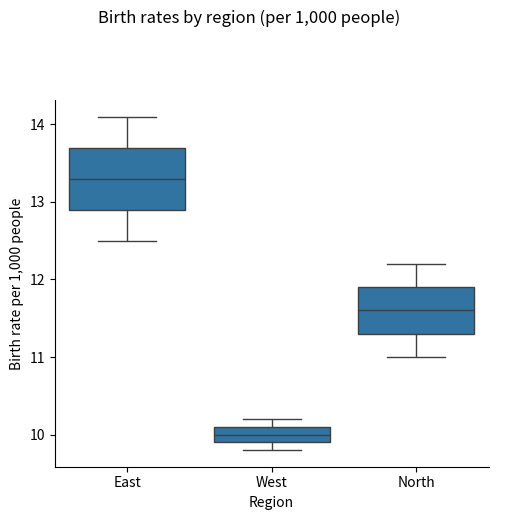
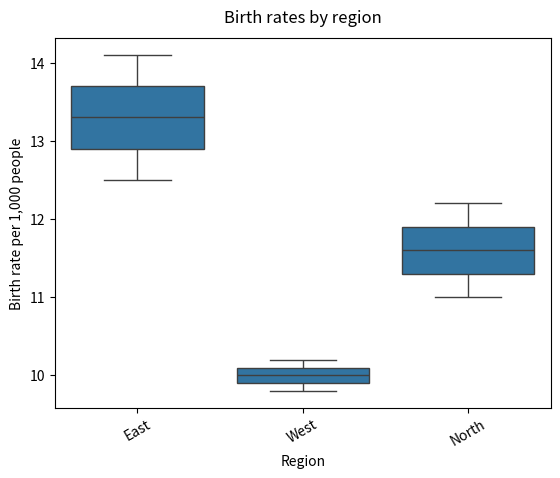
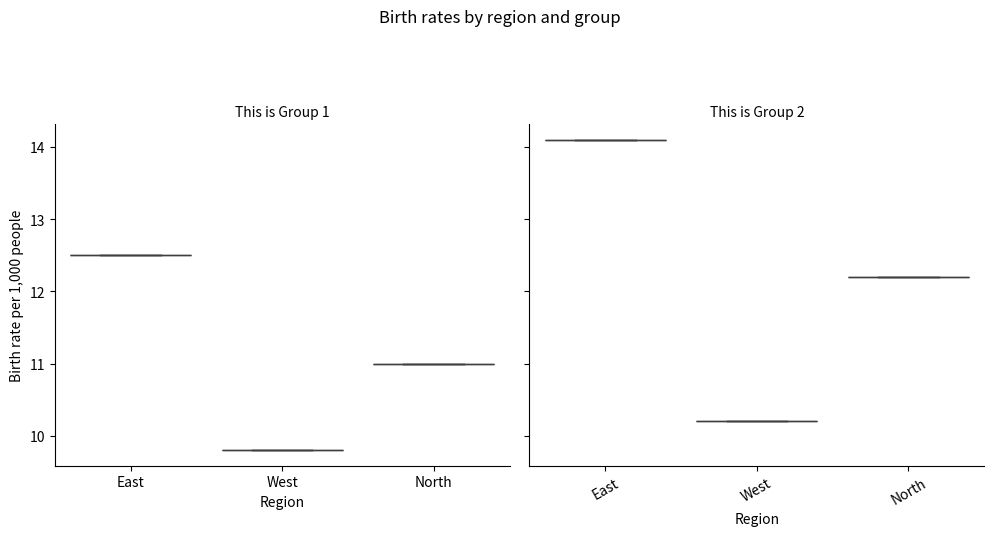
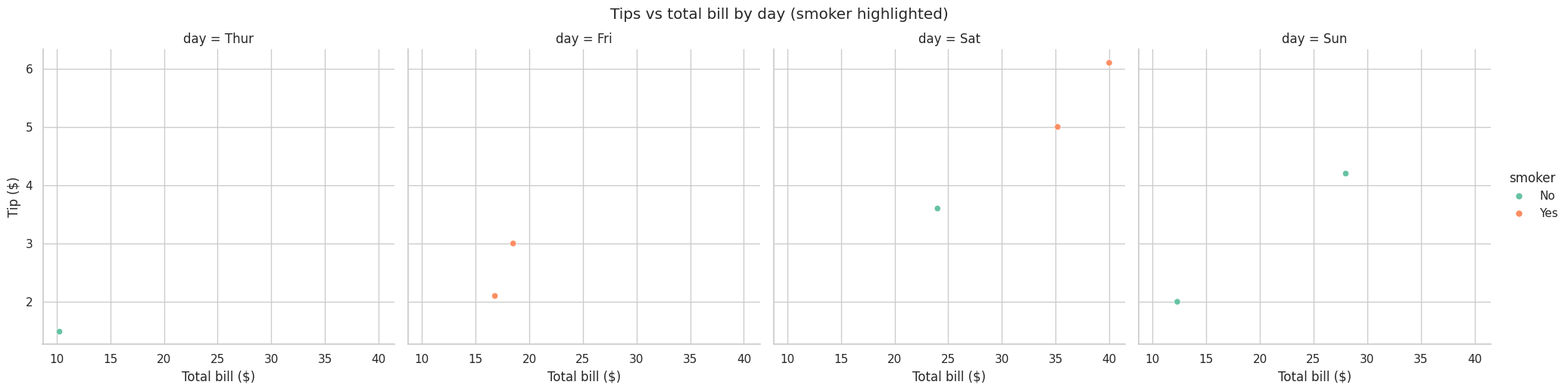

Write the Python code that produced these figures, in order.
import matplotlib.pyplot as plt
import pandas as pd
import seaborn as sns

# Key takeaways (titles & labels):
# - `relplot()` and `catplot()` return a FacetGrid (can contain multiple subplots).
# - Use `g.figure.suptitle(...)` for a figure-wide title on a FacetGrid.
# - `scatterplot()` and `boxplot()` return one axes; use `ax.set_title(...)`.
# - `g.set_titles(...)` updates each subplot title; `g.set(...)` sets axis labels.
# - Use `plt.xticks(rotation=...)` when tick labels overlap.
# - `hue` keeps groups in one plot with different colors.
# - `row`/`col` splits groups into separate subplots.

# Small dataset.
df = pd.DataFrame(
    {
        "region": ["East", "East", "West", "West", "North", "North"],
        "birth_rate": [12.5, 14.1, 9.8, 10.2, 11.0, 12.2],
    }
)

# FacetGrid from catplot (figure-level title).
g = sns.catplot(data=df, x="region", y="birth_rate", kind="box")
g.figure.suptitle("Birth rates by region (per 1,000 people)", y=1.03)
g.figure.subplots_adjust(top=0.85)  # make room for suptitle
# or: g.figure.tight_layout(rect=[0, 0, 1, 0.95])
g.set_axis_labels("Region", "Birth rate per 1,000 people")
plt.show()

# AxesSubplot title (axes-level plot).
ax = sns.boxplot(data=df, x="region", y="birth_rate")
ax.set_title("Birth rates by region", y=1.02)
ax.set(xlabel="Region", ylabel="Birth rate per 1,000 people")
plt.xticks(rotation=30)
plt.show()

# FacetGrid subplot titles with set_titles.
df_groups = pd.DataFrame(
    {
        "region": ["East", "West", "North", "East", "West", "North"],
        "birth_rate": [12.5, 9.8, 11.0, 14.1, 10.2, 12.2],
        "group": ["Group 1", "Group 1", "Group 1", "Group 2", "Group 2", "Group 2"],
    }
)

g = sns.catplot(data=df_groups, x="region", y="birth_rate", col="group", kind="box")
g.figure.suptitle("Birth rates by region and group", y=1.03)
g.figure.subplots_adjust(top=0.8)
g.set_titles("This is {col_name}")
g.set(xlabel="Region", ylabel="Birth rate per 1,000 people")
plt.xticks(rotation=30)
plt.show()

# Putting it all together: style, palette, context, hue, col, titles, labels.
df_rel = pd.DataFrame(
    {
        "total_bill": [10.2, 18.5, 24.0, 35.2, 12.3, 28.0, 16.8, 40.0],
        "tip": [1.5, 3.0, 3.6, 5.0, 2.0, 4.2, 2.1, 6.1],
        "smoker": ["No", "Yes", "No", "Yes", "No", "No", "Yes", "Yes"],
        "day": ["Thur", "Fri", "Sat", "Sat", "Sun", "Sun", "Fri", "Sat"],
    }
)

sns.set_style("whitegrid")
sns.set_palette("Set2")
sns.set_context("notebook")
g = sns.relplot(
    data=df_rel,
    x="total_bill",
    y="tip",
    hue="smoker",
    col="day",
    kind="scatter",
)
g.figure.suptitle("Tips vs total bill by day (smoker highlighted)", y=1.03)
g.set_axis_labels("Total bill ($)", "Tip ($)")
plt.show()
